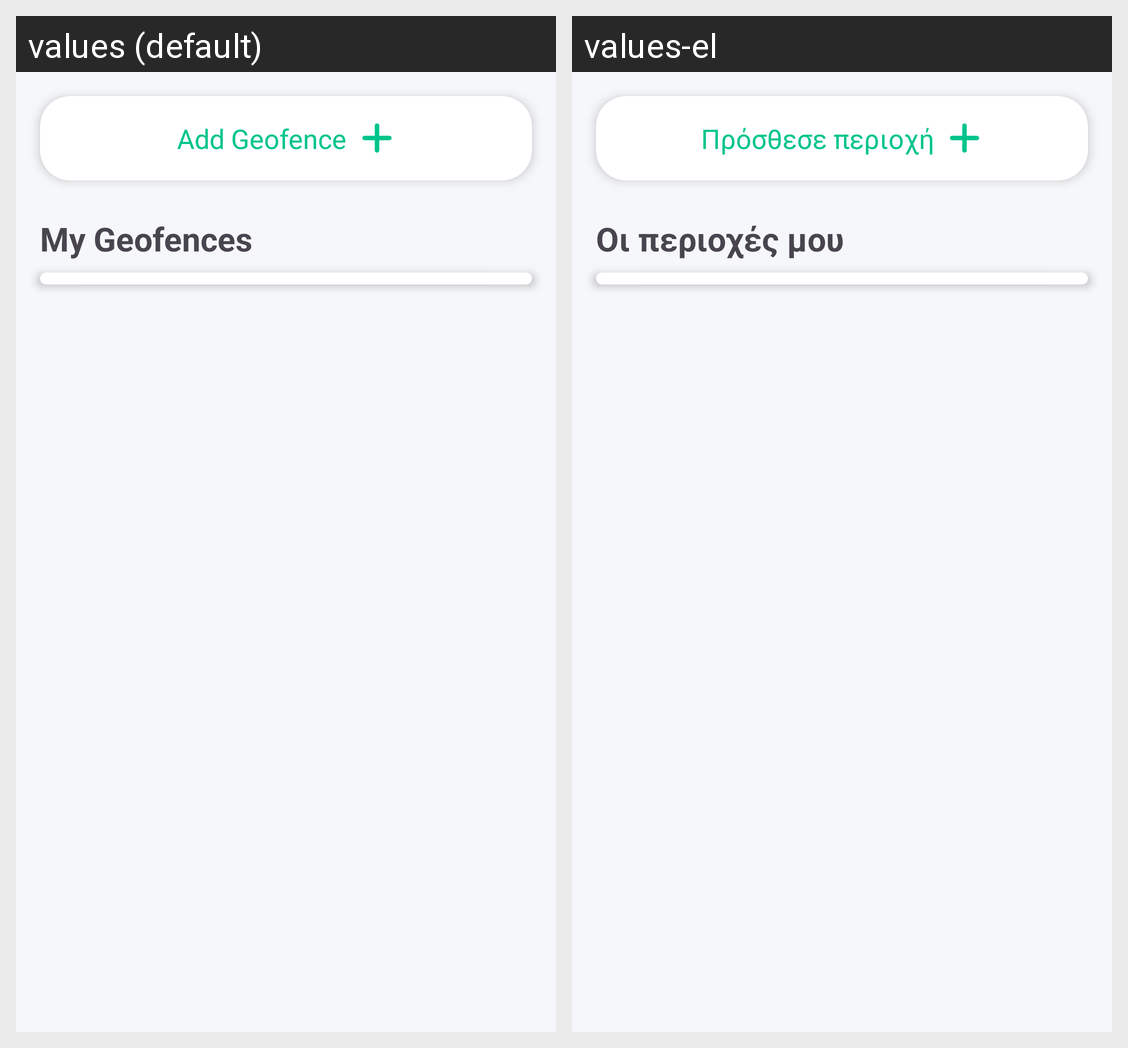

Locale-by-locale string values for the Android screen shown in this grid:
Android screen res/layout/fragment_manage_places.xml rendered under 2 locales, left to right: values (default), values-el. Device: Nexus 5 (rendered at 1080×1920; each locale shown at half size, 540×960, under a caption strip naming it); theme Theme.SeniorTracker.
Strings drawn on this screen, with the default value and each locale's value (text and hints the layout hard-codes, and strings that could not be matched under every locale, appear in the picture but are not listed):

add_geofence
  values: Add Geofence
  values-el: Πρόσθεσε περιοχή

my_geofences
  values: My Geofences
  values-el: Οι περιοχές μου
